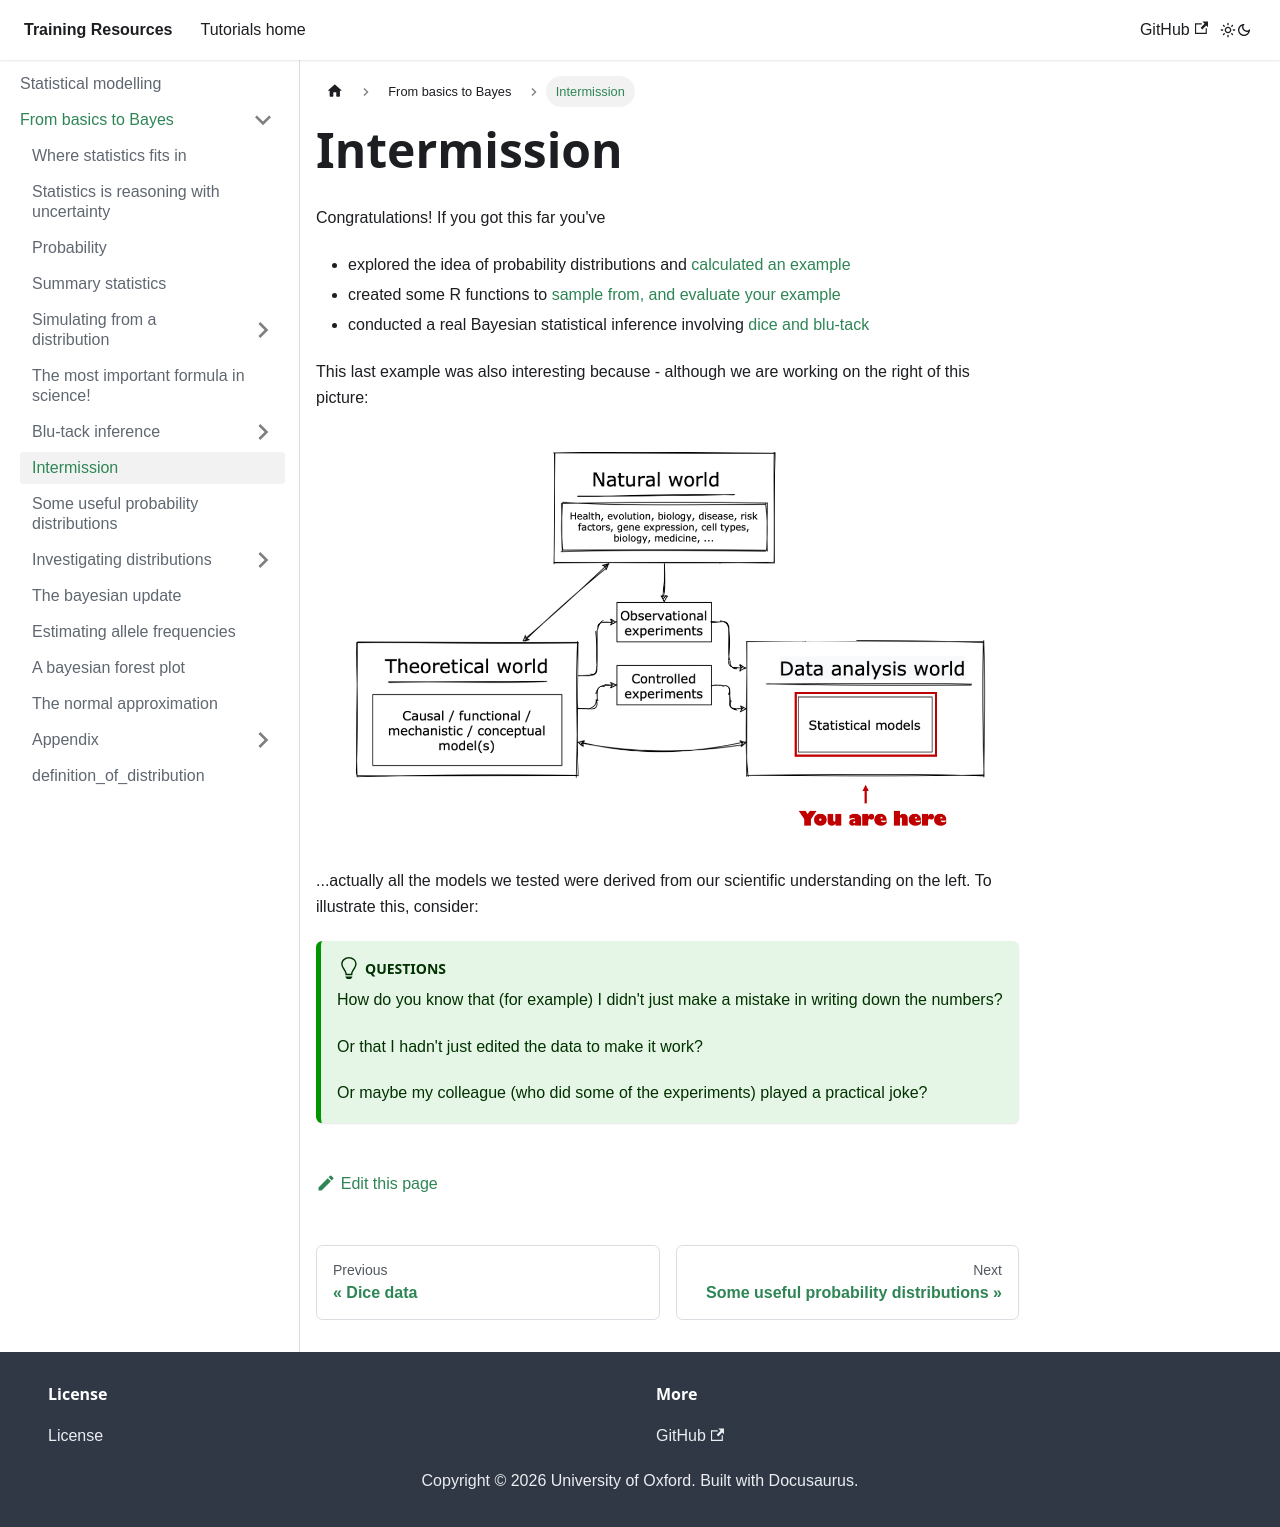

repository: chg-training/chg-training-resources · page: statistical_modelling/introduction/congratulations/index.html · generator: docusaurus

---
sidebar_position: 3.9
---

# Intermission

Congratulations!  If you got this far you've

- explored the idea of probability distributions and [calculated an example](./definition_of_distribution.md)
- created some R functions to [sample from, and evaluate your example](./dice_example1/)
- conducted a real Bayesian statistical inference involving [dice and blu-tack](./dice_example2/)

This last example was also interesting because - although we are working on the right of this picture:

![img](../regression_modelling/images/three_worlds.png)

...actually all the models we tested were derived from our scientific understanding on the left.
To illustrate this, consider:

:::tip Questions

How do you know that (for example) I didn't just make a mistake in writing down the numbers?

Or that I hadn't just edited the data to make it work?

Or maybe my colleague (who did some of the experiments) played a practical joke?

:::
